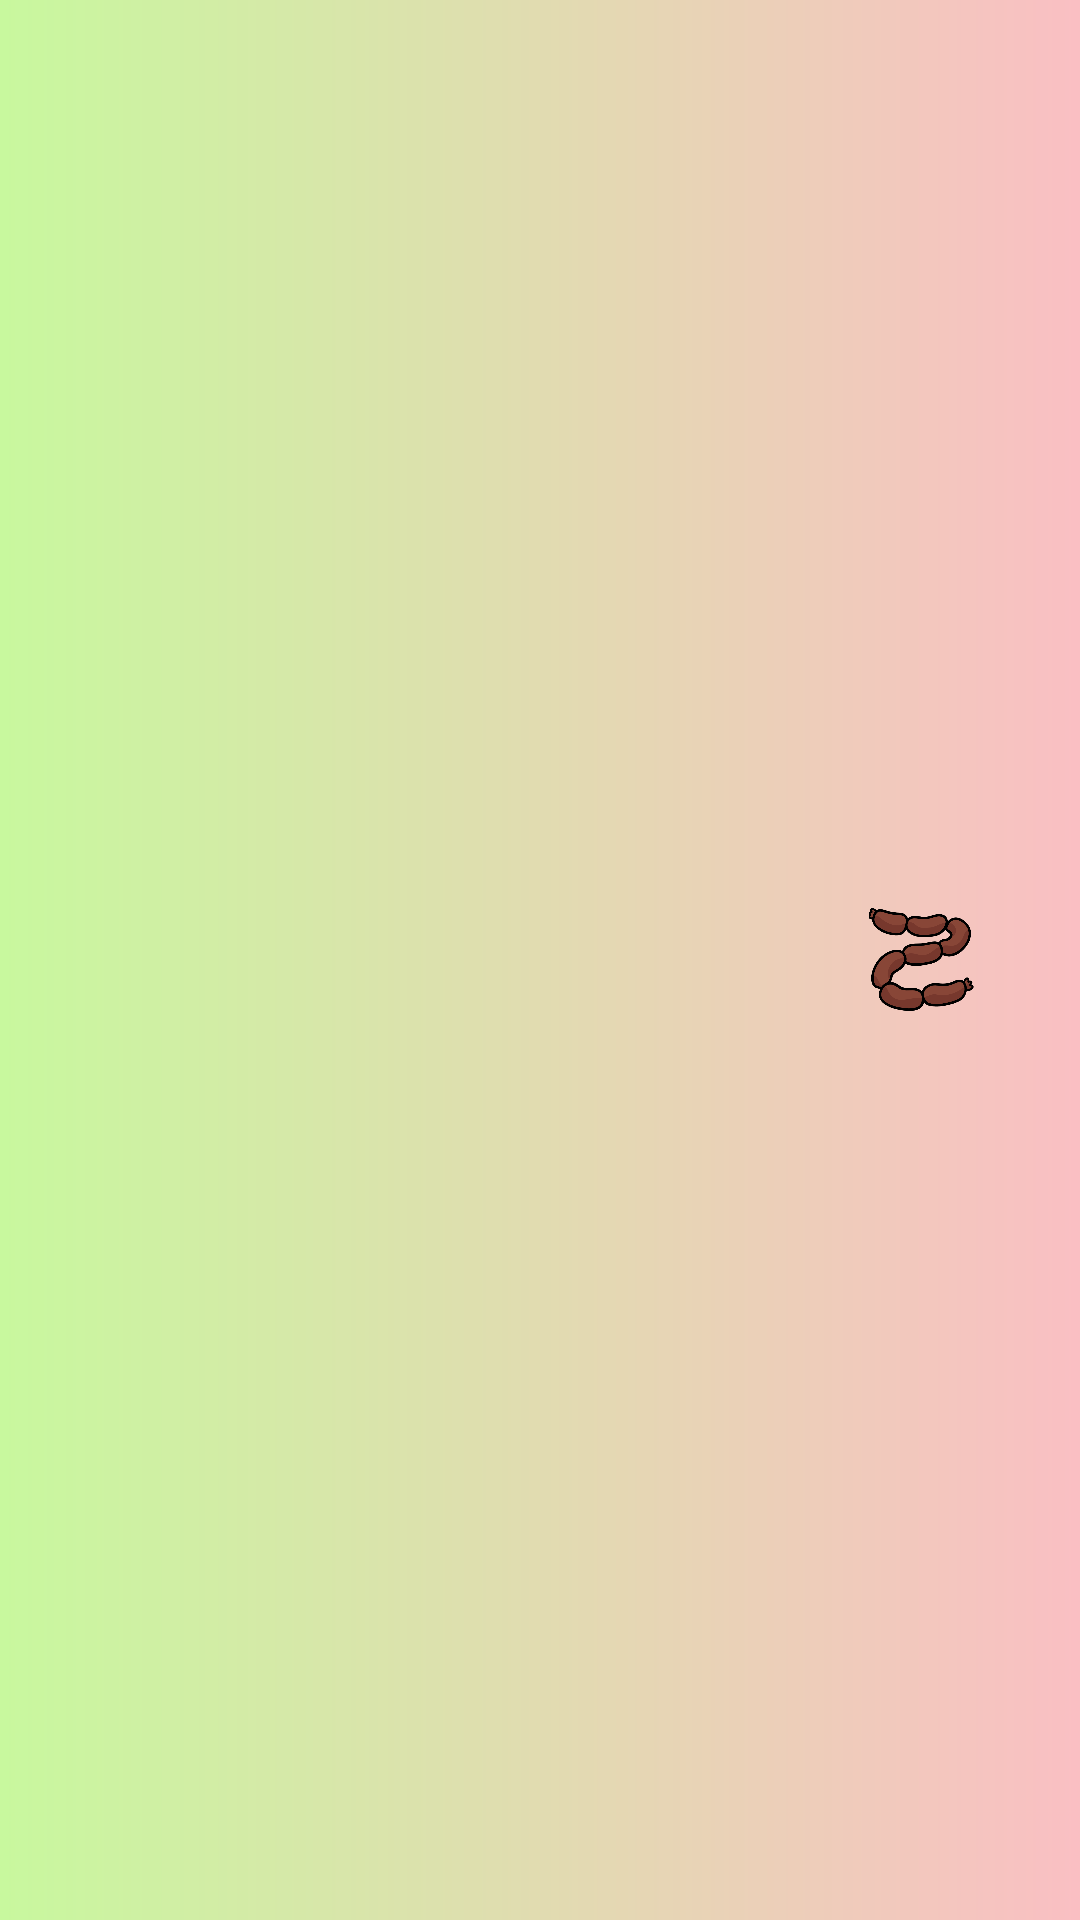

Layout XML and referenced resources for this Android screen:
<!-- AndroidManifest.xml: application theme Theme.GermanTourguide -->
<!-- res/layout/one_air_quality.xml -->
<?xml version="1.0" encoding="utf-8"?>
<androidx.appcompat.widget.LinearLayoutCompat xmlns:android="http://schemas.android.com/apk/res/android"
    xmlns:tools="http://schemas.android.com/tools"
    android:layout_width="match_parent"
    android:layout_height="wrap_content"
    android:layout_weight="12"
    android:background="@drawable/bkg_custom_grad_lin"
    android:orientation="horizontal"
    android:padding="12dp">

    <TextView
        android:id="@+id/tv_co"
        android:layout_width="0dp"
        android:layout_height="wrap_content"
        android:layout_gravity="start"
        android:layout_weight="4"
        android:ellipsize="end"
        android:gravity="start"
        android:maxLines="2"
        android:textColor="@color/black"
        android:textSize="14sp"
        tools:text="200.27" />


    <TextView
        android:id="@+id/tv_no_2"
        android:layout_width="0dp"
        android:layout_height="wrap_content"
        android:layout_marginStart="4dp"
        android:layout_weight="4"
        android:ellipsize="end"
        android:gravity="start"
        android:maxLines="2"
        android:textColor="@color/black"
        android:textSize="14sp"
        tools:text="265.4" />

    <TextView
        android:id="@+id/tv_o3"
        android:layout_width="0dp"
        android:layout_height="wrap_content"
        android:layout_marginStart="4dp"
        android:layout_weight="4"
        android:ellipsize="end"
        android:gravity="start"
        android:maxLines="2"
        android:textColor="@color/black"
        android:textSize="14sp"
        tools:text="10.54" />

    <ImageView
        android:id="@+id/img_current_air_level_logo"
        android:layout_width="0dp"
        android:src="@drawable/sausages"
        android:layout_weight="4"
        android:layout_gravity="center"
        android:layout_height="35dp" />


</androidx.appcompat.widget.LinearLayoutCompat>
<!-- resources referenced by this layout -->
<resources>
  <color name="black">#FF000000</color>
  <!-- drawable bkg_custom_grad_lin (drawable) -->
  <?xml version="1.0" encoding="utf-8"?>
  <shape xmlns:android="http://schemas.android.com/apk/res/android">
      <gradient
          android:endColor="#FABFC3"
          android:type="linear"
          android:startColor="#C8F89E" />
  </shape>
  <!-- drawable sausages: png bitmap (drawable, 43821 bytes) -->
  <style name="Theme.GermanTourguide" parent="Theme.MaterialComponents.DayNight.NoActionBar">
          <item name="colorPrimary">@color/add_colour_the_most_dark</item>
          <item name="colorPrimaryVariant">@color/black</item>
          <item name="colorOnPrimary">@color/add_colour_3_text_btn</item>
          
          <item name="colorSecondary">@color/teal_200</item>
          <item name="colorSecondaryVariant">@color/teal_700</item>
          <item name="colorOnSecondary">@color/black</item>
          
          <item name="android:statusBarColor" tools:targetApi="l">?attr/colorPrimaryVariant</item>
          
      </style>
  <color name="add_colour_the_most_dark">#013530</color>
  <color name="add_colour_3_text_btn">#CAEFE3</color>
  <color name="teal_200">#FF03DAC5</color>
  <color name="teal_700">#FF018786</color>
</resources>
